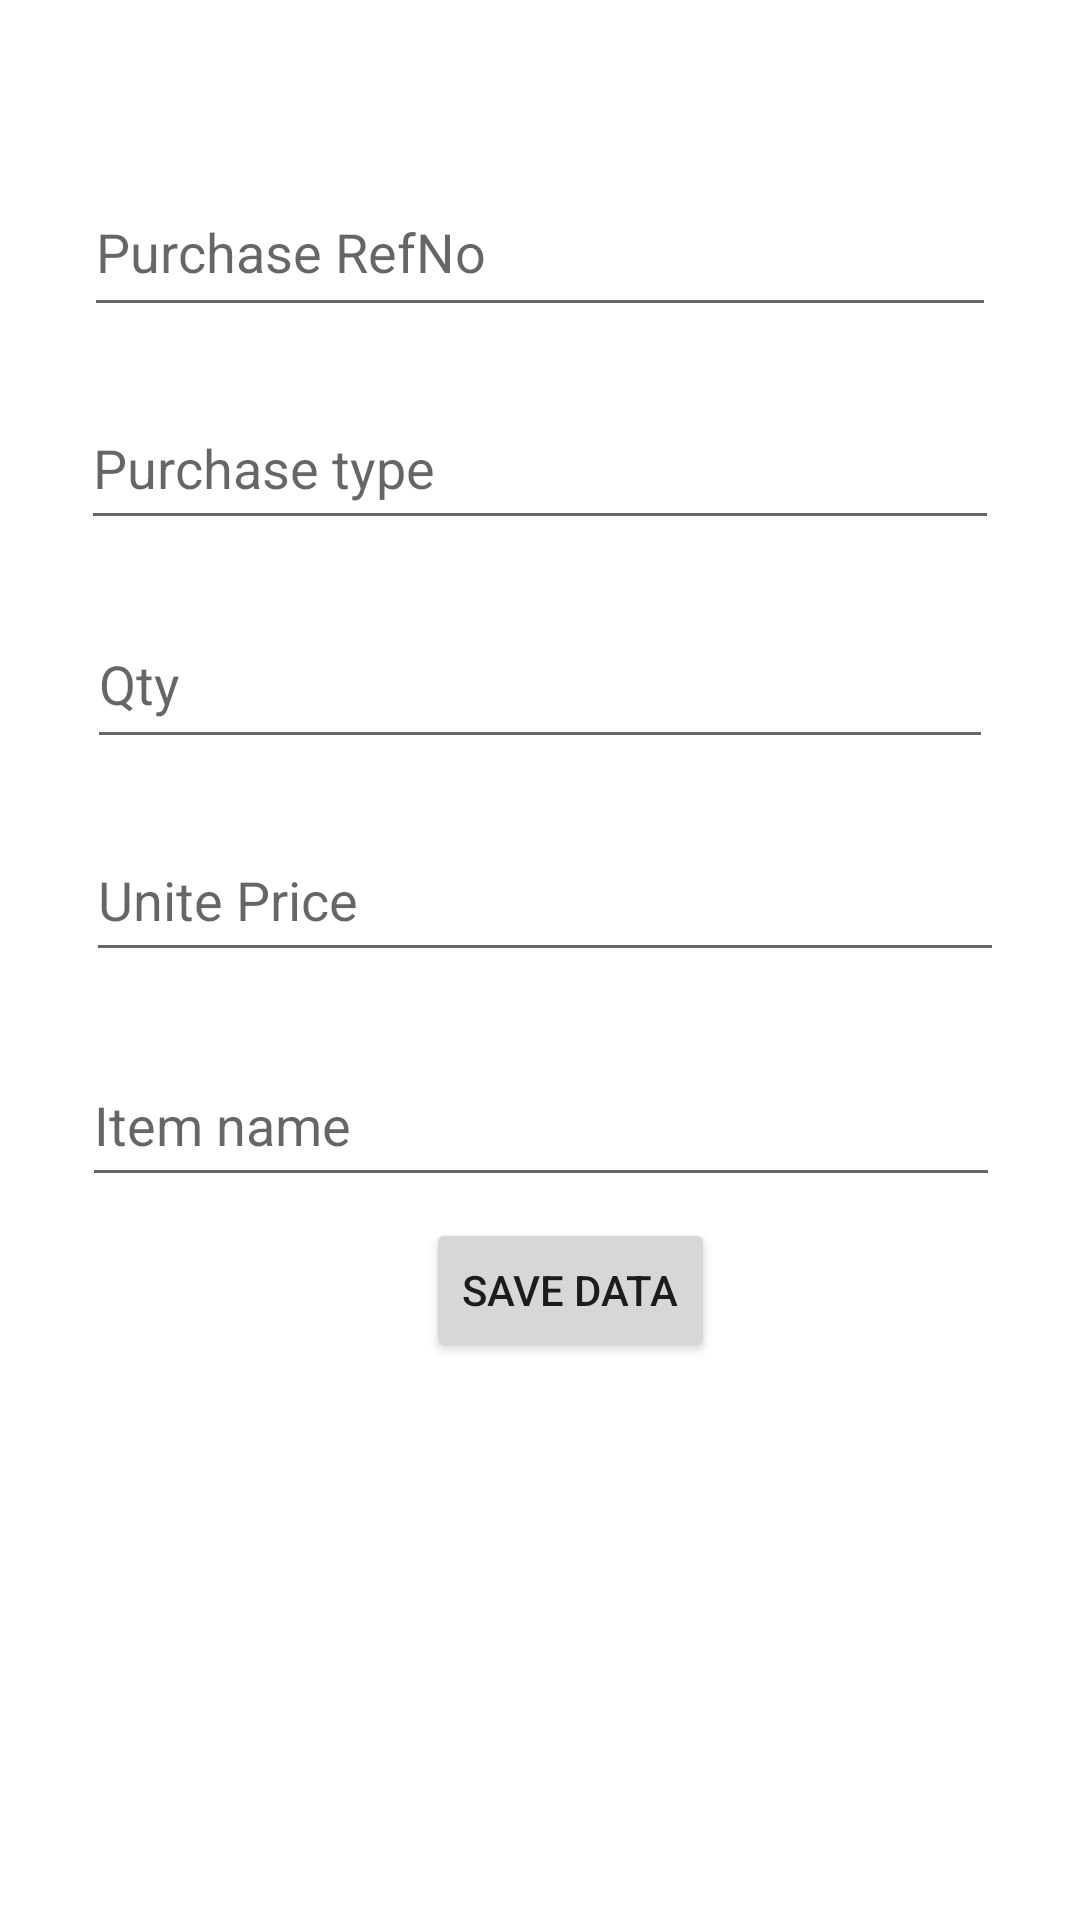

Reconstruct the res/layout file that produces this screen, plus the resources it refers to.
<!-- AndroidManifest.xml: application theme Theme.BatikAdminManagerApp -->
<!-- res/layout/activity_add_purchase.xml -->
<?xml version="1.0" encoding="utf-8"?>
<androidx.constraintlayout.widget.ConstraintLayout xmlns:android="http://schemas.android.com/apk/res/android"
    xmlns:app="http://schemas.android.com/apk/res-auto"
    xmlns:tools="http://schemas.android.com/tools"
    android:layout_width="match_parent"
    android:layout_height="match_parent"
    tools:context=".AddPurchase">

    <EditText
        android:id="@+id/getPSale"
        android:layout_width="304dp"
        android:layout_height="53dp"
        android:layout_marginTop="56dp"
        android:ems="10"
        android:hint="Purchase RefNo"
        android:inputType="textPersonName"
        app:layout_constraintEnd_toEndOf="parent"
        app:layout_constraintStart_toStartOf="parent"
        app:layout_constraintTop_toTopOf="parent" />

    <EditText
        android:id="@+id/grtPQty"
        android:layout_width="302dp"
        android:layout_height="53dp"
        android:layout_marginTop="20dp"
        android:ems="10"
        android:hint="Qty"
        android:inputType="textPersonName"
        app:layout_constraintEnd_toEndOf="parent"
        app:layout_constraintStart_toStartOf="parent"
        app:layout_constraintTop_toBottomOf="@+id/getPType" />


    <EditText
        android:id="@+id/getPType"
        android:layout_width="306dp"
        android:layout_height="51dp"
        android:layout_marginTop="20dp"
        android:ems="10"
        android:hint="Purchase type"
        android:inputType="textPersonName"

        app:layout_constraintEnd_toEndOf="parent"
        app:layout_constraintStart_toStartOf="parent"
        app:layout_constraintTop_toBottomOf="@+id/getPSale" />


    <EditText
        android:id="@+id/getPUPrice"
        android:layout_width="306dp"
        android:layout_height="51dp"
        android:layout_marginTop="20dp"
        android:ems="10"
        android:hint="Unite Price"

        android:inputType="textPersonName"
        app:layout_constraintEnd_toEndOf="parent"
        app:layout_constraintHorizontal_bias="0.533"
        app:layout_constraintStart_toStartOf="parent"
        app:layout_constraintTop_toBottomOf="@+id/grtPQty" />

    <EditText
        android:id="@+id/getPUItem"
        android:layout_width="306dp"
        android:layout_height="51dp"
        android:layout_marginTop="24dp"
        android:ems="10"

        android:hint="Item name"
        android:inputType="textPersonName"
        app:layout_constraintEnd_toEndOf="parent"
        app:layout_constraintHorizontal_bias="0.504"
        app:layout_constraintStart_toStartOf="parent"
        app:layout_constraintTop_toBottomOf="@+id/getPUPrice" />

    <Button
        android:id="@+id/Create1"
        android:layout_width="wrap_content"
        android:layout_height="wrap_content"
        android:text="@string/save_data"
        app:layout_constraintBottom_toBottomOf="parent"
        app:layout_constraintEnd_toEndOf="parent"
        app:layout_constraintHorizontal_bias="0.538"
        app:layout_constraintStart_toStartOf="parent"
        app:layout_constraintTop_toTopOf="parent"
        app:layout_constraintVertical_bias="0.686" />


</androidx.constraintlayout.widget.ConstraintLayout>
<!-- resources referenced by this layout -->
<resources>
  <string name="save_data">Save Data</string>
  
      signup
  <style name="Theme.BatikAdminManagerApp" parent="Theme.MaterialComponents.DayNight.NoActionBar">
          
          <item name="colorPrimary">@color/purple_500</item>
          <item name="colorPrimaryVariant">@color/purple_700</item>
          <item name="colorOnPrimary">@color/white</item>
          
          <item name="colorSecondary">@color/teal_200</item>
          <item name="colorSecondaryVariant">@color/teal_700</item>
          <item name="colorOnSecondary">@color/black</item>
          
          <item name="android:statusBarColor" tools:targetApi="l">?attr/colorPrimaryVariant</item>
          
      </style>
  <color name="purple_500">#FF6200EE</color>
  <color name="purple_700">#FF3700B3</color>
  <color name="white">#FFFFFFFF</color>
  <color name="teal_200">#FF03DAC5</color>
  <color name="teal_700">#FF018786</color>
  <color name="black">#FF000000</color>
</resources>
